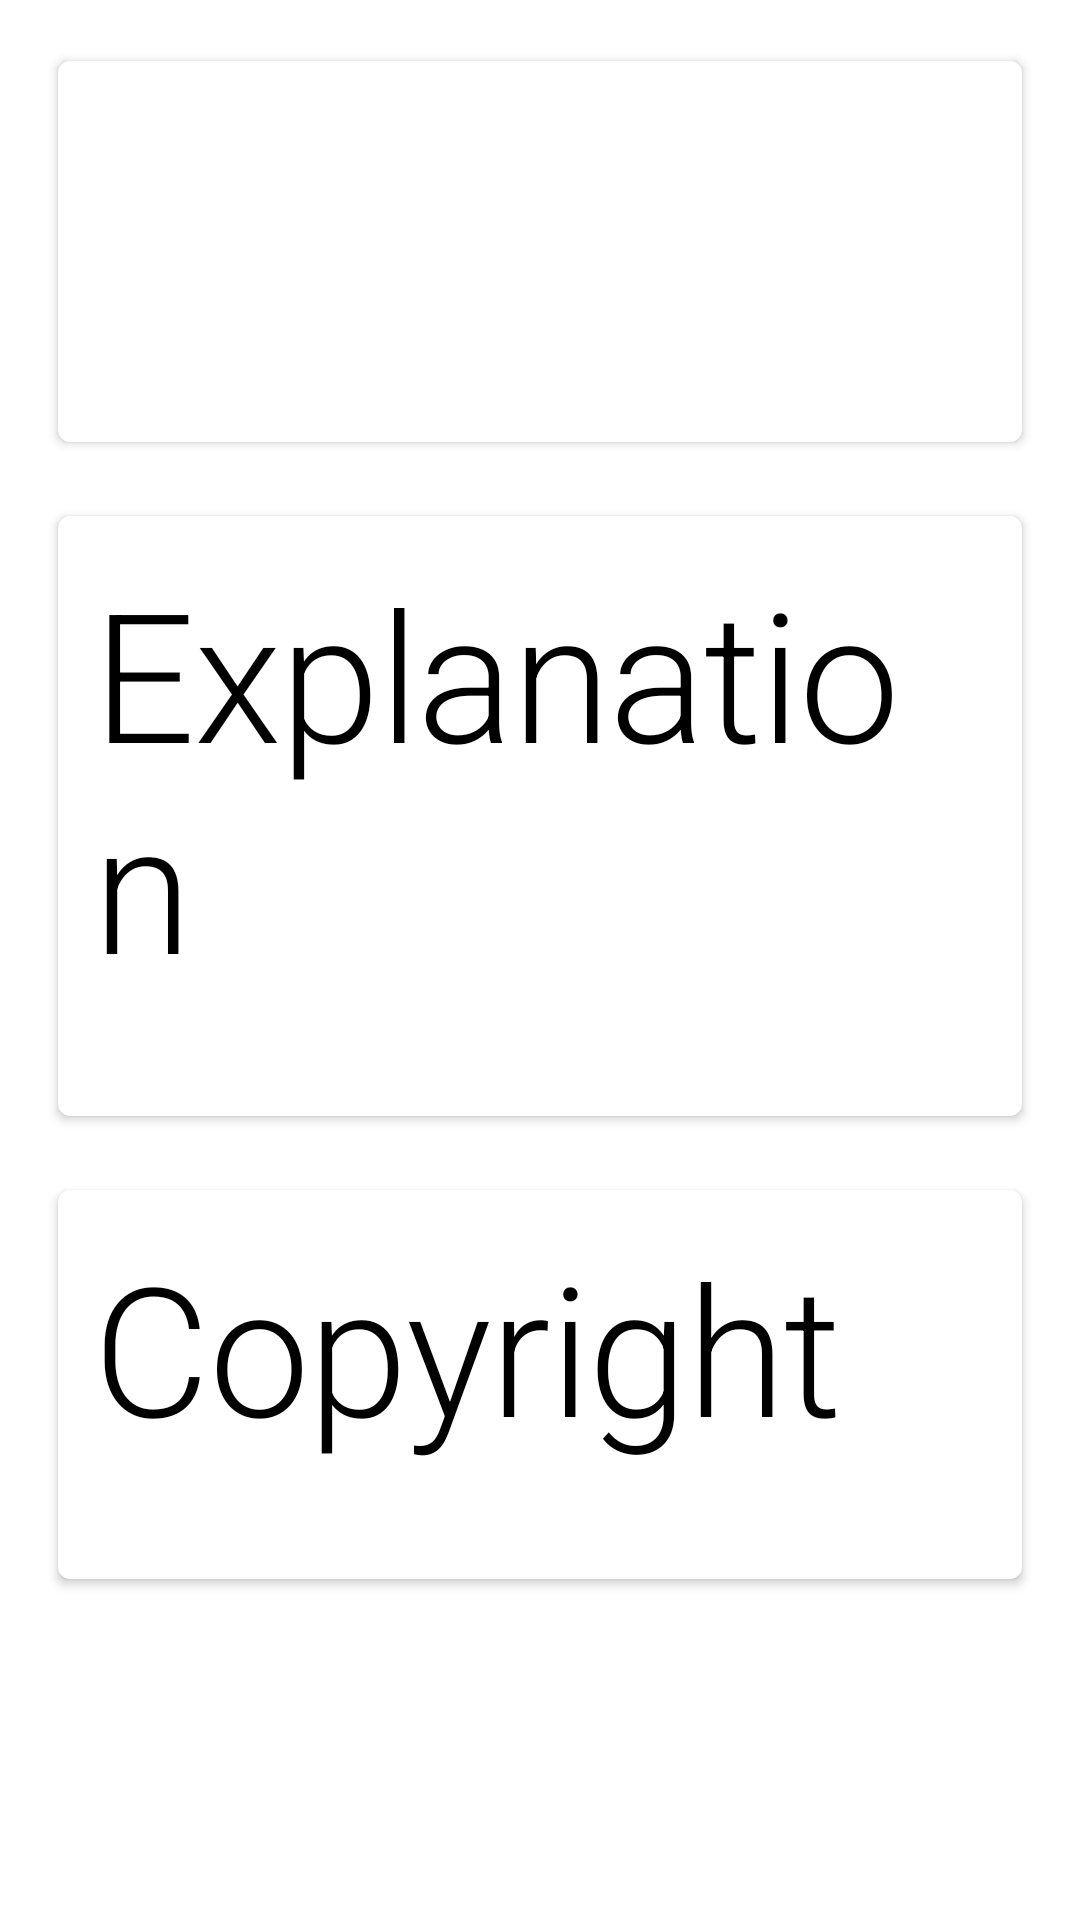

Reconstruct the res/layout file that produces this screen, plus the resources it refers to.
<!-- AndroidManifest.xml: application theme Theme.PhotosGridAssignment -->
<!-- res/layout/pager_item_photo_detail.xml -->
<?xml version="1.0" encoding="utf-8"?>
<androidx.core.widget.NestedScrollView xmlns:android="http://schemas.android.com/apk/res/android"
    xmlns:app="http://schemas.android.com/apk/res-auto"
    xmlns:tools="http://schemas.android.com/tools"
    android:layout_width="match_parent"
    android:layout_height="match_parent">

    <androidx.constraintlayout.widget.ConstraintLayout
        android:layout_width="match_parent"
        android:layout_height="match_parent"
        android:clipToPadding="false"
        android:paddingBottom="20dp">

        
        <ImageView
            android:id="@+id/imgPhotoDetail"
            android:layout_width="0dp"
            android:layout_height="wrap_content"
            android:adjustViewBounds="true"
            android:contentDescription="@string/photo_details"
            android:scaleType="centerCrop"
            app:layout_constraintEnd_toEndOf="parent"
            app:layout_constraintStart_toStartOf="parent"
            app:layout_constraintTop_toTopOf="parent"
            tools:src="@drawable/img_placeholder" />


        
        <androidx.cardview.widget.CardView
            android:id="@+id/cardDetails1"
            android:layout_width="0dp"
            android:layout_height="wrap_content"
            android:layout_marginHorizontal="16dp"
            android:layout_marginTop="16dp"
            app:cardBackgroundColor="?attr/colorSurface"
            app:cardCornerRadius="4dp"
            app:cardUseCompatPadding="true"
            app:layout_constraintEnd_toEndOf="parent"
            app:layout_constraintStart_toStartOf="parent"
            app:layout_constraintTop_toBottomOf="@+id/imgPhotoDetail">

            <LinearLayout
                android:layout_width="match_parent"
                android:layout_height="wrap_content"
                android:orientation="vertical"
                android:padding="12dp">

                
                <TextView
                    android:id="@+id/txtTitle"
                    android:layout_width="wrap_content"
                    android:layout_height="wrap_content"
                    android:textAppearance="?attr/textAppearanceHeadline2"
                    android:textColor="?attr/colorOnSurface" />

                
                <TextView
                    android:id="@+id/txtDate"
                    android:layout_width="wrap_content"
                    android:layout_height="wrap_content"
                    android:layout_marginTop="4dp"
                    android:textAppearance="?attr/textAppearanceBody2"
                    android:textColor="?attr/colorOnSurface" />

            </LinearLayout>

        </androidx.cardview.widget.CardView>

        
        <androidx.cardview.widget.CardView
            android:id="@+id/cardDetailsExplanation"
            android:layout_width="0dp"
            android:layout_height="wrap_content"
            android:layout_marginHorizontal="16dp"
            android:layout_marginTop="16dp"
            app:cardBackgroundColor="?attr/colorSurface"
            app:cardCornerRadius="4dp"
            app:cardUseCompatPadding="true"
            app:layout_constraintEnd_toEndOf="parent"
            app:layout_constraintStart_toStartOf="parent"
            app:layout_constraintTop_toBottomOf="@+id/cardDetails1">

            <LinearLayout
                android:layout_width="match_parent"
                android:layout_height="wrap_content"
                android:orientation="vertical"
                android:padding="12dp">

                
                <TextView
                    android:id="@+id/txtExplanationTitle"
                    android:layout_width="wrap_content"
                    android:layout_height="wrap_content"
                    android:text="@string/explanation"
                    android:textAppearance="?attr/textAppearanceHeadline2"
                    android:textColor="?attr/colorOnSurface" />

                
                <TextView
                    android:id="@+id/txtExplanation"
                    android:layout_width="wrap_content"
                    android:layout_height="wrap_content"
                    android:layout_marginTop="4dp"
                    android:textAppearance="?attr/textAppearanceBody1"
                    android:textColor="?attr/colorOnSurface" />

            </LinearLayout>

        </androidx.cardview.widget.CardView>

        
        <androidx.cardview.widget.CardView
            android:id="@+id/cardDetailsCopyright"
            android:layout_width="0dp"
            android:layout_height="wrap_content"
            android:layout_marginHorizontal="16dp"
            android:layout_marginTop="16dp"
            app:cardBackgroundColor="?attr/colorSurface"
            app:cardCornerRadius="4dp"
            app:cardUseCompatPadding="true"
            app:layout_constraintEnd_toEndOf="parent"
            app:layout_constraintStart_toStartOf="parent"
            app:layout_constraintTop_toBottomOf="@+id/cardDetailsExplanation">

            <LinearLayout
                android:layout_width="match_parent"
                android:layout_height="wrap_content"
                android:orientation="vertical"
                android:padding="12dp">

                
                <TextView
                    android:id="@+id/txtCopyrightTitle"
                    android:layout_width="wrap_content"
                    android:layout_height="wrap_content"
                    android:text="@string/copyright"
                    android:textAppearance="?attr/textAppearanceHeadline2"
                    android:textColor="?attr/colorOnSurface" />

                
                <TextView
                    android:id="@+id/txtCopyright"
                    android:layout_width="wrap_content"
                    android:layout_height="wrap_content"
                    android:layout_marginTop="4dp"
                    android:textAppearance="?attr/textAppearanceBody1"
                    android:textColor="?attr/colorOnSurface" />

            </LinearLayout>
        </androidx.cardview.widget.CardView>

    </androidx.constraintlayout.widget.ConstraintLayout>
</androidx.core.widget.NestedScrollView>
<!-- resources referenced by this layout -->
<resources>
  <string name="copyright">Copyright</string>
  <string name="explanation">Explanation</string>
  <string name="photo_details">Photo Details</string>
  <style name="Theme.PhotosGridAssignment" parent="Theme.MaterialComponents.DayNight.NoActionBar">
          
          <item name="colorPrimary">@color/primary_500</item>
          <item name="colorPrimaryVariant">@color/primary_700</item>
          <item name="colorOnPrimary">@color/white</item>
          
          <item name="colorSecondary">@color/teal_200</item>
          <item name="colorSecondaryVariant">@color/teal_700</item>
          <item name="colorOnSecondary">@color/black</item>
          
          <item name="android:statusBarColor">@android:color/transparent</item>
          <item name="android:windowLightStatusBar">true</item>
          
          <item name="colorSurface">@color/light_surface</item>
          <item name="android:colorBackground">@color/light_background</item>
      </style>
  <color name="primary_500">#222222</color>
  <color name="primary_700">#424250</color>
  <color name="white">#FFFFFFFF</color>
  <color name="teal_200">#FF03DAC5</color>
  <color name="teal_700">#FF018786</color>
  <color name="black">#FF000000</color>
  <color name="light_surface">#FFFFFF</color>
  <color name="light_background">#FFFFFF</color>
</resources>
